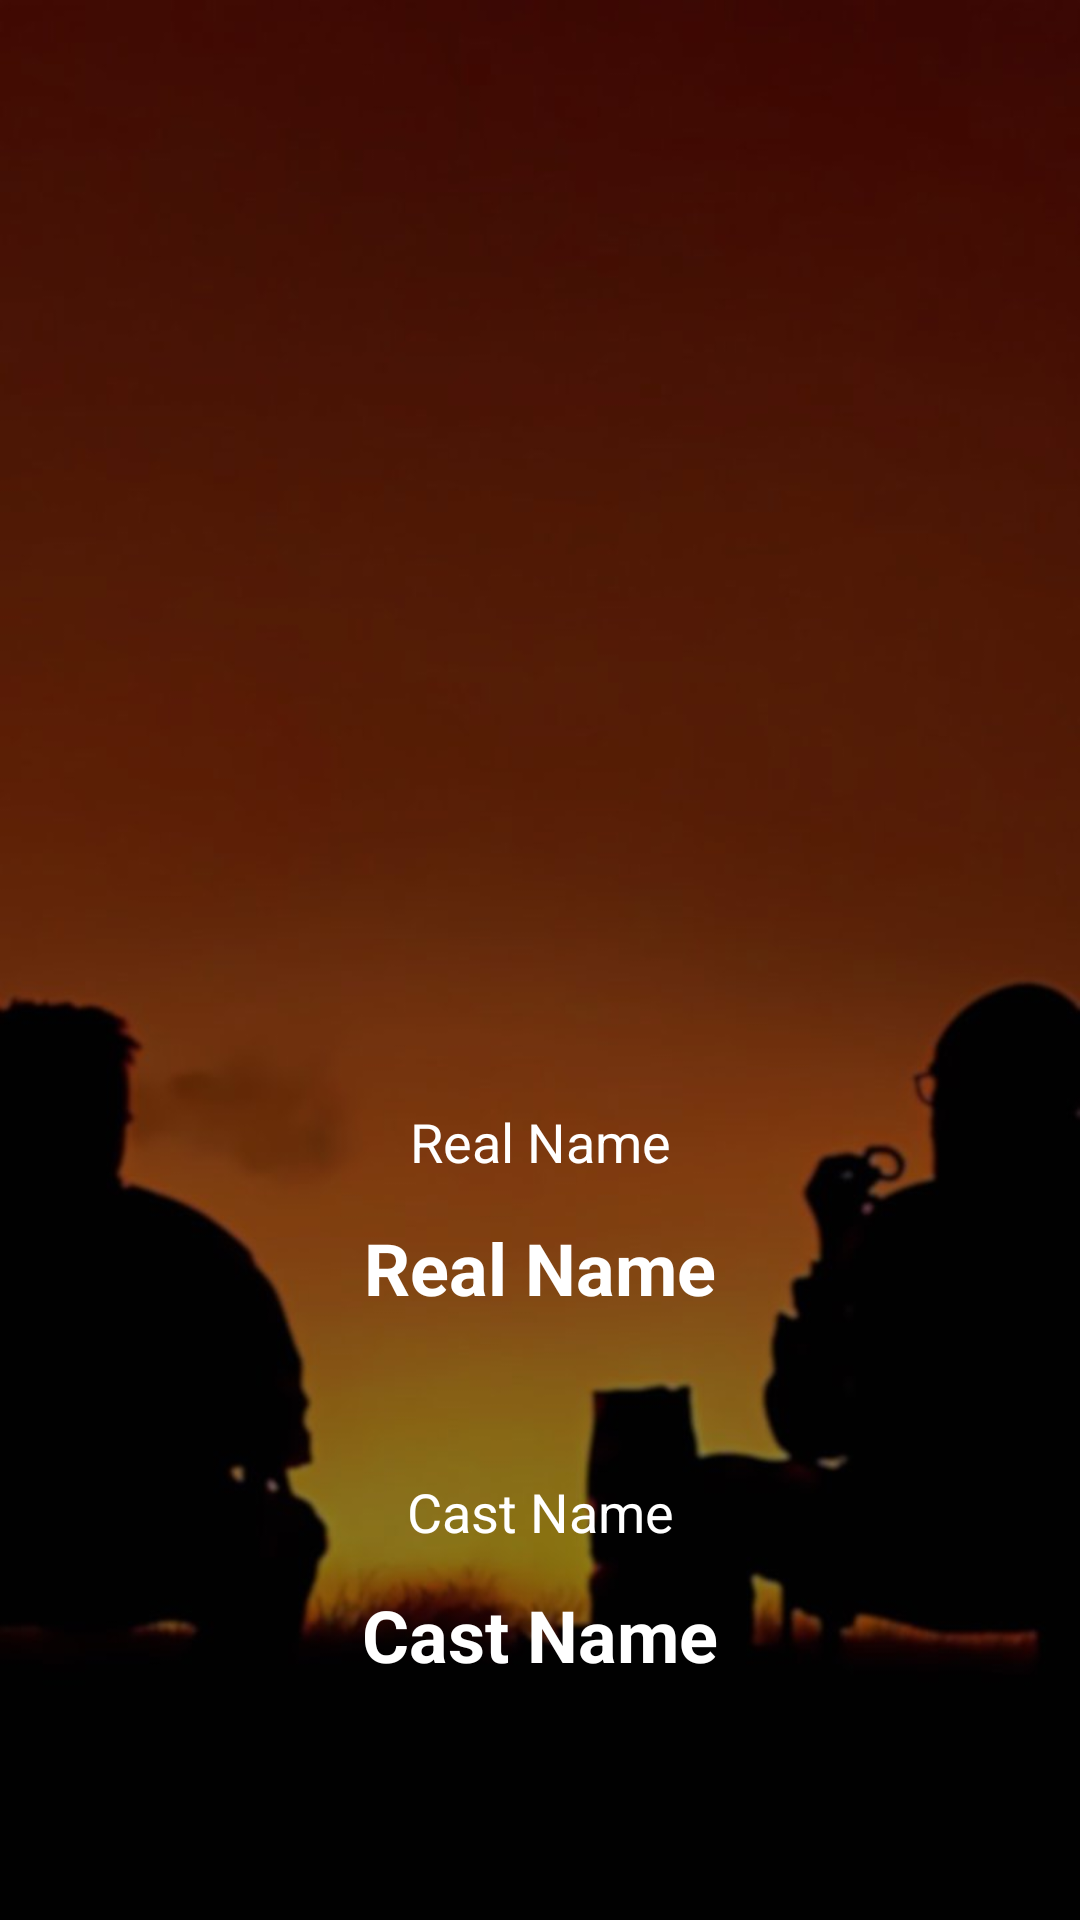

Write the Android layout XML for this screen, with the resource values it uses.
<!-- AndroidManifest.xml: application theme Theme.BreakingBadCast -->
<!-- res/layout/activity_details.xml -->
<?xml version="1.0" encoding="utf-8"?>
<androidx.constraintlayout.widget.ConstraintLayout xmlns:android="http://schemas.android.com/apk/res/android"
    xmlns:app="http://schemas.android.com/apk/res-auto"
    xmlns:tools="http://schemas.android.com/tools"
    android:layout_width="match_parent"
    android:layout_height="match_parent"

    android:background="@drawable/backs"
    tools:context=".DetailsActivity">

    <ImageView
        android:id="@+id/imageView"
        android:layout_width="367dp"
        android:layout_height="264dp"
        android:layout_marginStart="50dp"
        android:layout_marginTop="70dp"
        android:layout_marginEnd="50dp"
        android:layout_marginBottom="19dp"
        app:layout_constraintBottom_toTopOf="@+id/textView3"
        app:layout_constraintEnd_toEndOf="parent"
        app:layout_constraintStart_toStartOf="parent"
        app:layout_constraintTop_toTopOf="parent"
        tools:srcCompat="@tools:sample/avatars" />

    <TextView
        android:id="@+id/realnameText"
        android:layout_width="226dp"
        android:layout_height="39dp"
        android:layout_marginBottom="40dp"
        android:gravity="center"
        android:text="Real Name"
        android:textColor="#FFFFFF"
        android:textColorHighlight="#FFFFFF"
        android:textColorHint="#FFFFFF"
        android:textSize="24sp"
        android:textStyle="bold"
        app:layout_constraintBottom_toTopOf="@+id/textView4"
        app:layout_constraintEnd_toEndOf="parent"
        app:layout_constraintStart_toStartOf="parent"
        app:layout_constraintTop_toBottomOf="@+id/textView3" />

    <TextView
        android:id="@+id/actorrnameText"
        android:layout_width="231dp"
        android:layout_height="38dp"
        android:layout_marginBottom="71dp"
        android:gravity="center"
        android:text="Cast Name"
        android:textColor="#FFFFFF"
        android:textColorHighlight="#F4E0E0"
        android:textSize="24sp"
        android:textStyle="bold"
        app:layout_constraintBottom_toBottomOf="parent"
        app:layout_constraintEnd_toEndOf="parent"
        app:layout_constraintStart_toStartOf="parent"
        app:layout_constraintTop_toBottomOf="@+id/textView4" />

    <TextView
        android:id="@+id/textView3"
        android:layout_width="176dp"
        android:layout_height="35dp"
        android:gravity="center"
        android:text="Real Name"
        android:textColor="#FFFFFF"
        android:textSize="18sp"
        app:layout_constraintBottom_toTopOf="@+id/realnameText"
        app:layout_constraintEnd_toEndOf="parent"
        app:layout_constraintStart_toStartOf="parent"
        app:layout_constraintTop_toBottomOf="@+id/imageView" />

    <TextView
        android:id="@+id/textView4"
        android:layout_width="161dp"
        android:layout_height="34dp"
        android:gravity="center"
        android:text="Cast Name"
        android:textColor="#FFFFFF"
        android:textSize="18sp"
        app:layout_constraintBottom_toTopOf="@+id/actorrnameText"
        app:layout_constraintEnd_toEndOf="parent"
        app:layout_constraintStart_toStartOf="parent"
        app:layout_constraintTop_toBottomOf="@+id/realnameText" />
</androidx.constraintlayout.widget.ConstraintLayout>
<!-- resources referenced by this layout -->
<resources>
  <!-- drawable backs: jpg bitmap (drawable, 33516 bytes) -->
  <style name="Theme.BreakingBadCast" parent="Theme.MaterialComponents.DayNight.DarkActionBar">
          
          <item name="colorPrimary">@color/purple_500</item>
          <item name="colorPrimaryVariant">@color/purple_700</item>
          <item name="colorOnPrimary">@color/white</item>
          
          <item name="colorSecondary">@color/teal_200</item>
          <item name="colorSecondaryVariant">@color/teal_700</item>
          <item name="colorOnSecondary">@color/black</item>
          
          <item name="android:statusBarColor" tools:targetApi="l">?attr/colorPrimaryVariant</item>
          
      </style>
  <!-- not gathered from this repository: default colours our renderer supplied (Android Studio template values) -->
  <color name="purple_500">#FF6200EE</color>
  <color name="purple_700">#FF3700B3</color>
  <color name="teal_200">#FF03DAC5</color>
  <color name="teal_700">#FF018786</color>
  <color name="black">#FF000000</color>
  <color name="white">#FFFFFFFF</color>
</resources>
